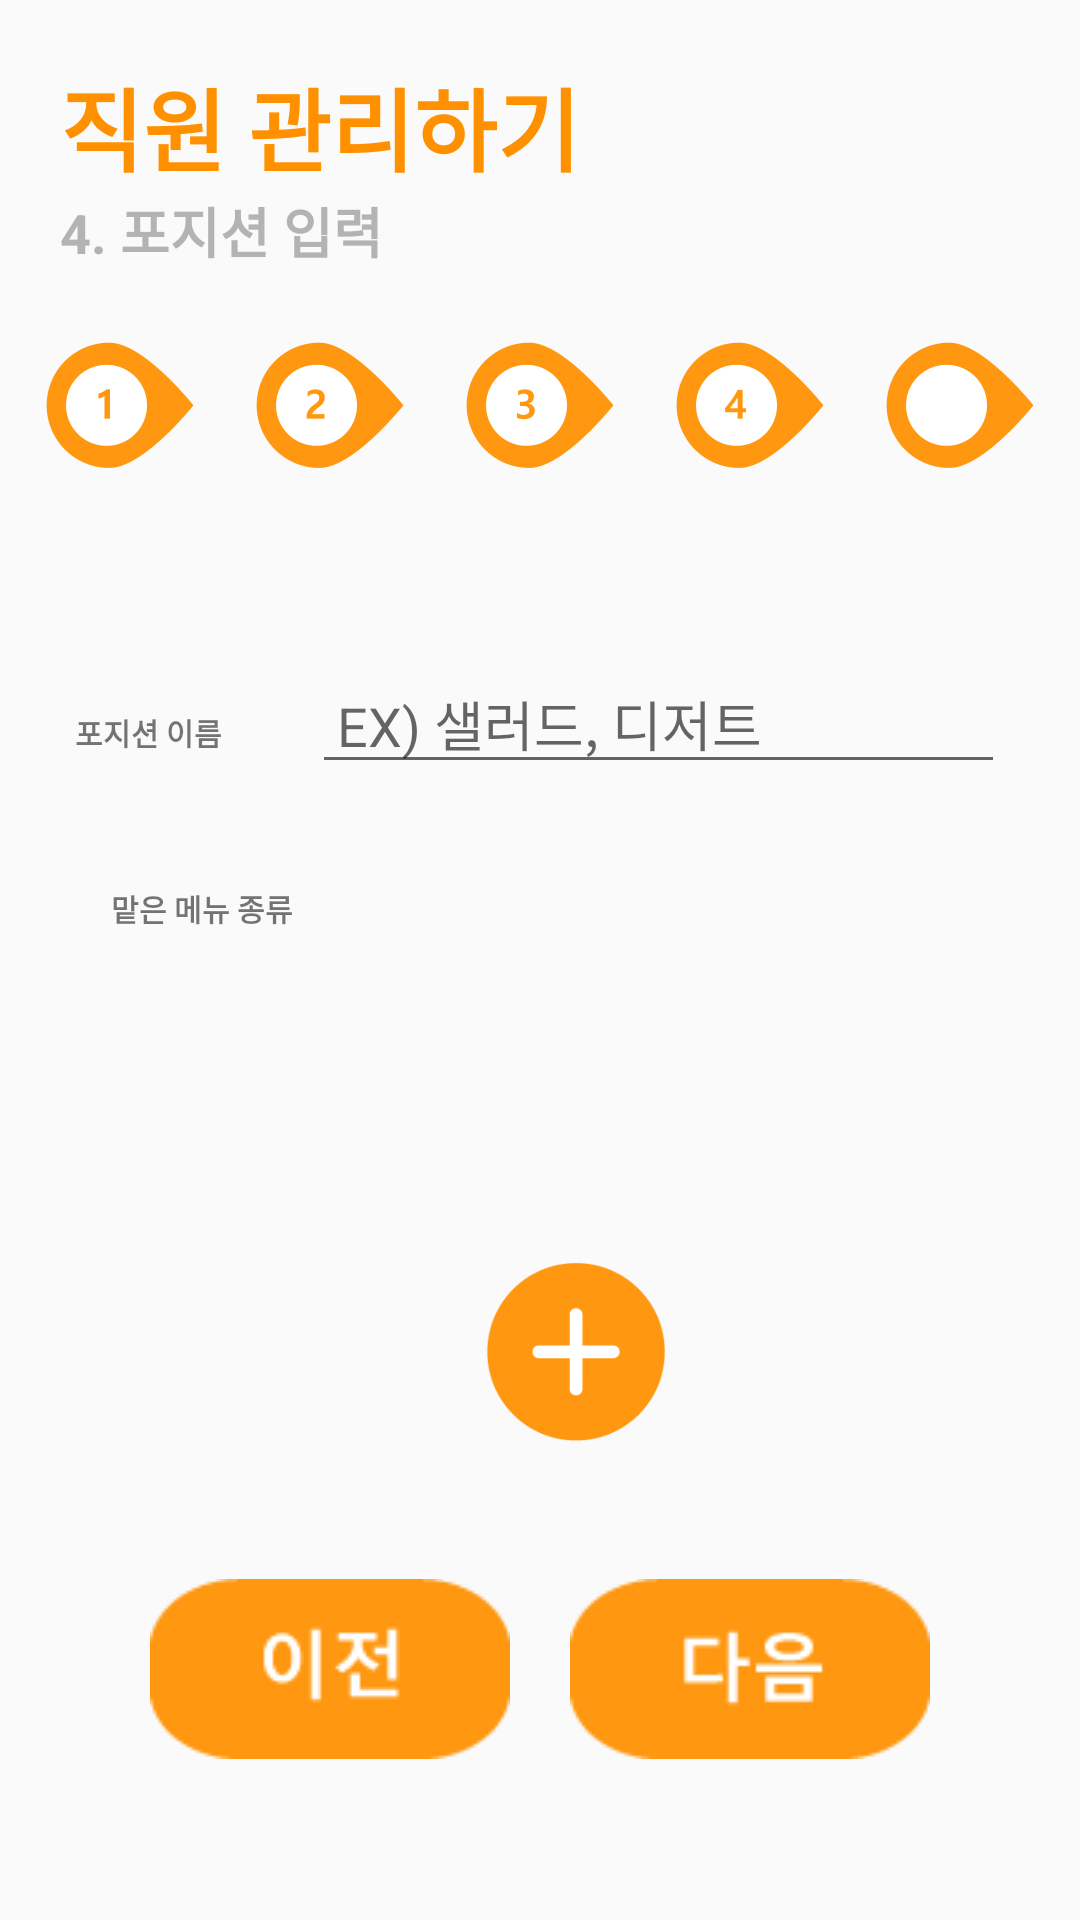

Layout XML and referenced resources for this Android screen:
<!-- AndroidManifest.xml: application theme AppTheme -->
<!-- res/layout/activity_cook_custom1.xml -->
<?xml version="1.0" encoding="utf-8"?>
<layout
    xmlns:android="http://schemas.android.com/apk/res/android"
    xmlns:app="http://schemas.android.com/apk/res-auto"
    xmlns:tools="http://schemas.android.com/tools">
    <data>
        <variable
            name="activity"
            type="com.example.sungho.chef.CookCustom1"/>
    </data>

    <androidx.constraintlayout.widget.ConstraintLayout
        android:layout_width="match_parent"
        android:layout_height="match_parent"
        tools:context="com.example.sungho.chef.CookCustom1">

        <TextView
            android:id="@+id/textView5"
            android:layout_width="wrap_content"
            android:layout_height="wrap_content"
            android:paddingLeft="20dp"
            android:paddingTop="20dp"
            android:text="직원 관리하기"
            android:textColor="#ff9100"
            android:textSize="30dp"
            android:textStyle="bold"
            app:layout_constraintStart_toStartOf="parent"
            app:layout_constraintTop_toTopOf="parent" />

        <TextView
            android:id="@+id/textView6"
            android:layout_width="wrap_content"
            android:layout_height="wrap_content"
            android:paddingLeft="20dp"
            android:text="4. 포지션 입력"
            android:textColor="#b3b3b3"
            android:textSize="18dp"
            android:textStyle="bold"
            app:layout_constraintStart_toStartOf="parent"
            app:layout_constraintTop_toBottomOf="@+id/textView5" />

        <LinearLayout
            android:id="@+id/linearLayout5"
            android:layout_width="wrap_content"
            android:layout_height="wrap_content"
            android:layout_gravity="center"
            android:layout_marginEnd="8dp"
            android:layout_marginStart="8dp"
            android:layout_marginTop="21dp"
            android:orientation="horizontal"
            app:layout_constraintEnd_toEndOf="parent"
            app:layout_constraintStart_toStartOf="parent"
            app:layout_constraintTop_toBottomOf="@+id/textView6">

            <ImageView
                android:layout_width="50dp"
                android:layout_height="50dp"
                android:src="@drawable/stage1" />

            <ImageView
                android:layout_width="50dp"
                android:layout_height="50dp"
                android:layout_marginLeft="20dp"
                android:src="@drawable/stage2" />

            <ImageView
                android:layout_width="50dp"
                android:layout_height="50dp"
                android:layout_marginLeft="20dp"
                android:src="@drawable/stage3" />

            <ImageView
                android:layout_width="50dp"
                android:layout_height="50dp"
                android:layout_marginLeft="20dp"
                android:src="@drawable/stage4" />

            <ImageView
                android:layout_width="50dp"
                android:layout_height="50dp"
                android:layout_marginLeft="20dp"
                android:src="@drawable/stage" />
        </LinearLayout>

        <LinearLayout
            android:id="@+id/container1"
            android:layout_width="330dp"
            android:layout_height="wrap_content"
            android:layout_marginEnd="27dp"
            android:layout_marginStart="27dp"
            android:layout_marginTop="8dp"
            android:orientation="horizontal"
            app:layout_constraintBottom_toTopOf="@+id/container2"
            app:layout_constraintEnd_toEndOf="parent"
            app:layout_constraintHorizontal_bias="0.0"
            app:layout_constraintStart_toStartOf="parent"
            app:layout_constraintTop_toBottomOf="@+id/linearLayout5"></LinearLayout>

        <LinearLayout
            android:id="@+id/container2"
            android:layout_width="330dp"
            android:layout_height="wrap_content"
            android:layout_marginEnd="27dp"
            android:layout_marginStart="27dp"
            android:orientation="horizontal"
            app:layout_constraintBottom_toTopOf="@+id/container3"
            app:layout_constraintEnd_toEndOf="parent"
            app:layout_constraintHorizontal_bias="0.0"
            app:layout_constraintStart_toStartOf="parent"
            app:layout_constraintTop_toBottomOf="@+id/container1"></LinearLayout>

        <LinearLayout
            android:id="@+id/container3"
            android:layout_width="330dp"
            android:layout_height="wrap_content"
            android:layout_marginEnd="27dp"
            android:layout_marginStart="27dp"
            android:orientation="horizontal"
            app:layout_constraintEnd_toEndOf="parent"
            app:layout_constraintHorizontal_bias="0.0"
            app:layout_constraintStart_toStartOf="parent"
            app:layout_constraintTop_toBottomOf="@+id/container2"></LinearLayout>

        <LinearLayout
            android:id="@+id/Name"
            android:layout_width="310dp"
            android:layout_height="wrap_content"
            android:layout_marginBottom="26dp"
            android:layout_marginEnd="37dp"
            android:layout_marginStart="37dp"
            android:layout_marginTop="49dp"
            app:layout_constraintBottom_toTopOf="@+id/whatmake"
            app:layout_constraintEnd_toEndOf="parent"
            app:layout_constraintStart_toStartOf="parent"
            app:layout_constraintTop_toBottomOf="@+id/container1">

            <TextView
                android:layout_width="wrap_content"
                android:layout_height="wrap_content"
                android:text="포지션 이름"
                android:textSize="30px"
                android:textStyle="bold" />

            <EditText
                android:id="@+id/nameEdit"
                android:layout_width="match_parent"
                android:layout_height="wrap_content"
                android:layout_marginLeft="30dp"
                android:hint=" EX) 샐러드, 디저트" />
        </LinearLayout>

        <TextView
            android:id="@+id/whatmake"
            android:layout_width="wrap_content"
            android:layout_height="wrap_content"
            android:layout_marginBottom="13dp"
            android:layout_marginStart="37dp"
            android:layout_marginTop="8dp"
            android:layout_weight="1"
            android:text="맡은 메뉴 종류"
            android:textSize="30px"
            android:textStyle="bold"
            app:layout_constraintBottom_toTopOf="@+id/table"
            app:layout_constraintStart_toStartOf="parent"
            app:layout_constraintTop_toBottomOf="@+id/Name" />

        <TableLayout
            android:id="@+id/table"
            android:layout_width="310dp"
            android:layout_height="0dp"
            android:layout_marginEnd="37dp"
            android:layout_marginStart="37dp"
            android:layout_marginTop="14dp"
            app:layout_constraintEnd_toEndOf="parent"
            app:layout_constraintStart_toStartOf="parent"
            app:layout_constraintTop_toBottomOf="@+id/whatmake">

        </TableLayout>

        <ImageButton
            android:id="@+id/addbtn"
            android:layout_width="60dp"
            android:layout_height="60dp"
            android:layout_gravity="center"
            android:layout_marginEnd="8dp"
            android:layout_marginStart="162dp"
            android:layout_marginTop="67dp"
            android:background="#00000000"
            android:scaleType="fitXY"
            android:src="@drawable/addbtn"
            app:layout_constraintBottom_toTopOf="@+id/linearLayout7"
            app:layout_constraintEnd_toEndOf="parent"
            app:layout_constraintHorizontal_bias="0.0"
            app:layout_constraintStart_toStartOf="parent"
            app:layout_constraintTop_toBottomOf="@+id/table" />

        <LinearLayout
            android:id="@+id/linearLayout7"
            android:layout_width="wrap_content"
            android:layout_height="wrap_content"
            android:layout_gravity="center"
            android:layout_marginBottom="24dp"
            android:layout_marginEnd="8dp"
            android:layout_marginStart="8dp"
            android:layout_marginTop="16dp"
            app:layout_constraintBottom_toBottomOf="parent"
            app:layout_constraintEnd_toEndOf="parent"
            app:layout_constraintStart_toStartOf="parent"
            app:layout_constraintTop_toBottomOf="@+id/addbtn">

            <ImageButton
                android:id="@+id/prebtn"
                android:layout_width="wrap_content"
                android:layout_height="wrap_content"
                android:layout_marginRight="20dp"
                android:background="#00000000"
                android:src="@drawable/prebtn" />

            <ImageButton
                android:id="@+id/nextbtn"
                android:layout_width="wrap_content"
                android:layout_height="wrap_content"
                android:background="#00000000"
                android:src="@drawable/nextbtn" />
        </LinearLayout>


    </androidx.constraintlayout.widget.ConstraintLayout>

</layout>
<!-- resources referenced by this layout -->
<resources>
  <!-- drawable addbtn: png bitmap (drawable, 2841 bytes) -->
  <!-- drawable nextbtn: png bitmap (drawable, 1218 bytes) -->
  <!-- drawable prebtn: png bitmap (drawable, 1370 bytes) -->
  <!-- drawable stage: png bitmap (drawable, 5048 bytes) -->
  <!-- drawable stage1: png bitmap (drawable, 5273 bytes) -->
  <!-- drawable stage2: png bitmap (drawable, 5726 bytes) -->
  <!-- drawable stage3: png bitmap (drawable, 5881 bytes) -->
  <!-- drawable stage4: png bitmap (drawable, 5495 bytes) -->
  <style name="AppTheme" parent="Theme.AppCompat.Light.DarkActionBar">
          
          <item name="colorPrimary">@color/colorPrimary</item>
          <item name="colorPrimaryDark">@color/colorPrimaryDark</item>
          <item name="colorAccent">@color/colorAccent</item>
  
          
          <item name="windowActionBar">false</item>
          <item name="windowNoTitle">true</item>
      </style>
  <color name="colorPrimary">#3F51B5</color>
  <color name="colorPrimaryDark">#303F9F</color>
  <color name="colorAccent">#FF9800</color>
</resources>
